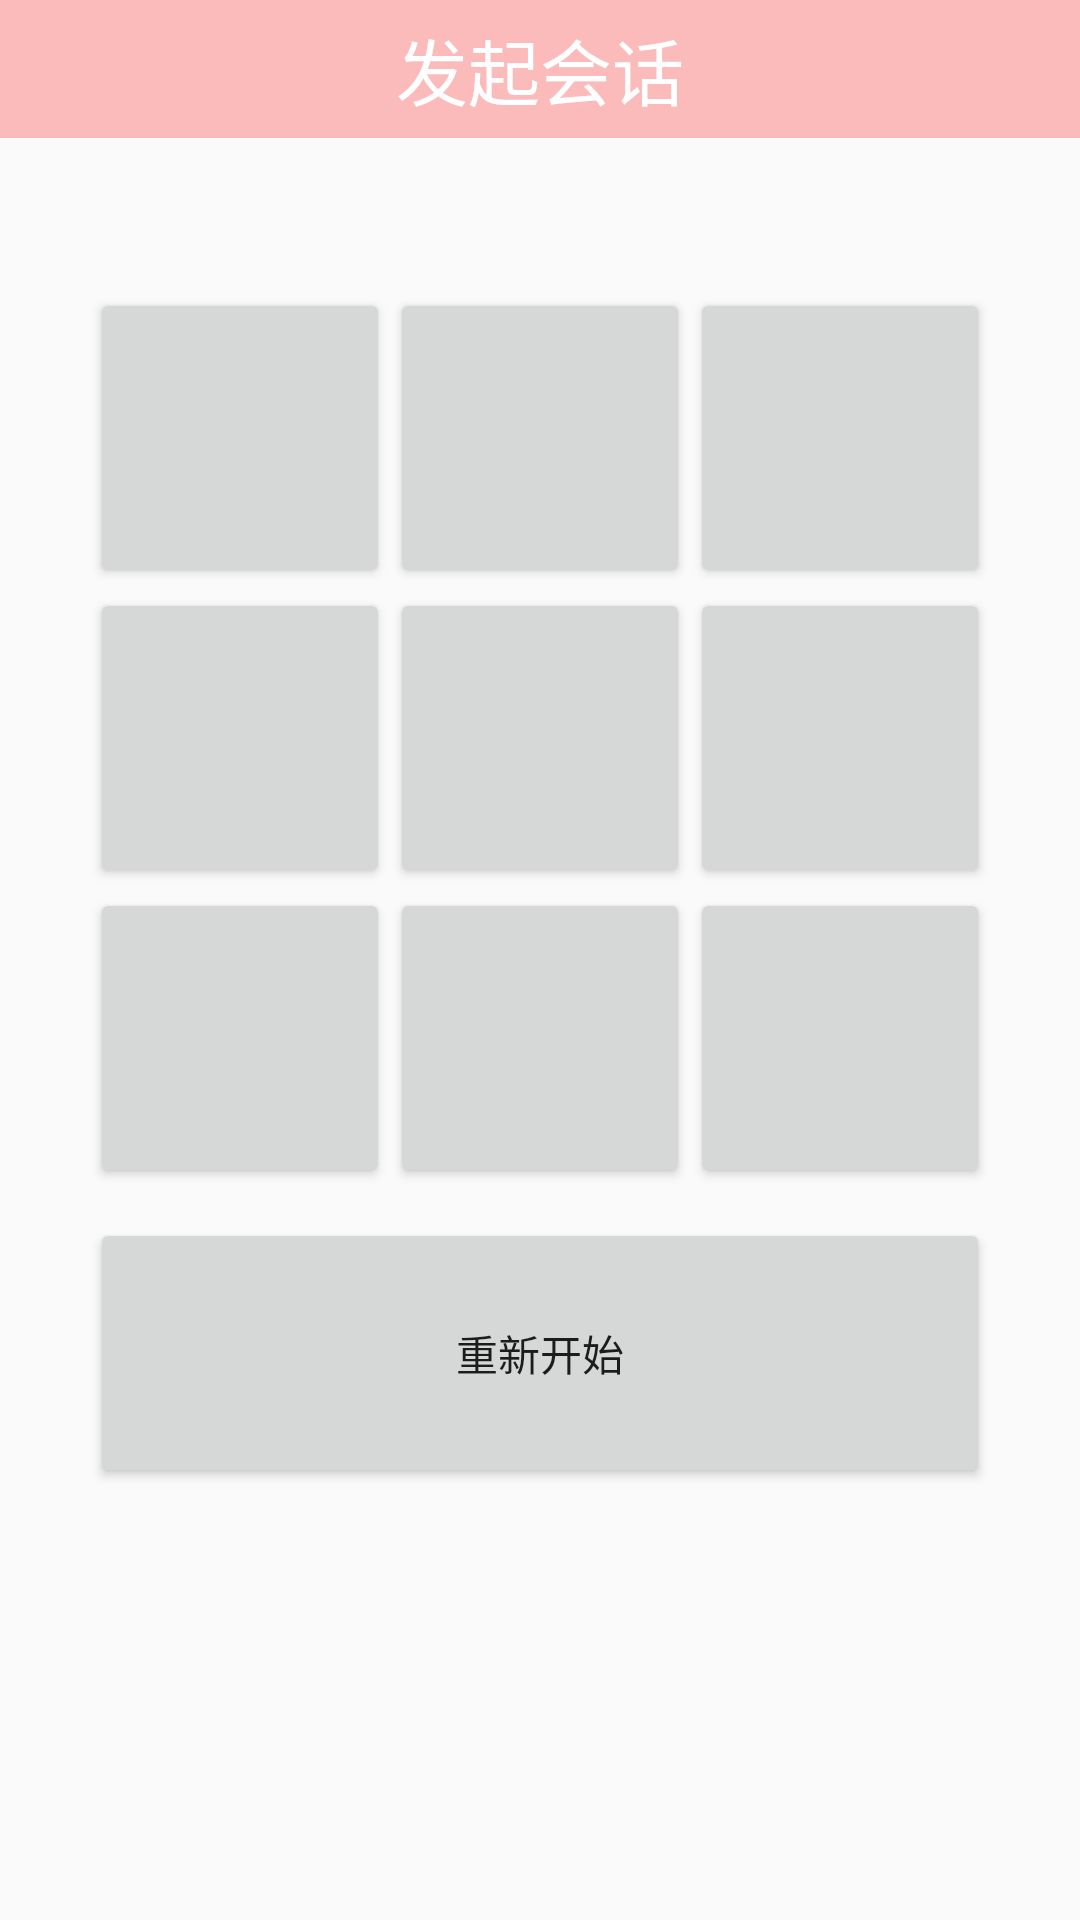

Android layout source for this screen:
<!-- AndroidManifest.xml: application theme AppTheme -->
<!-- res/layout/activity_tttapwc.xml -->
<LinearLayout xmlns:android="http://schemas.android.com/apk/res/android"
    xmlns:tools="http://schemas.android.com/tools" android:layout_width="match_parent"
    android:layout_height="match_parent"
    android:orientation="vertical"

    tools:context="com.clover.ui.TTTAPWCActivity">

    <include layout="@layout/toolbar_layout"/>



    <GridLayout xmlns:android="http://schemas.android.com/apk/res/android"
        android:layout_width="wrap_content"
        android:layout_height="wrap_content"
        android:gravity="center_horizontal"
        android:layout_marginTop="50dp"
        android:orientation="horizontal"
        android:layout_gravity="center"
        android:rowCount="3"
        android:columnCount="3" >
        　　<Button
        android:id="@+id/one"
        android:onClick="clickBtn"
        android:layout_width="100dp"
        android:layout_height="100dp"
        android:text=""/>
        　　<Button
        android:id="@+id/two"
        android:onClick="clickBtn"
        android:layout_width="100dp"
        android:layout_height="100dp"
        android:text=""/>
        　　　<Button
        android:id="@+id/three"
        android:onClick="clickBtn"
        android:layout_width="100dp"
        android:layout_height="100dp"
        android:text=""/>
        　
        　　<Button
        android:id="@+id/four"
        android:onClick="clickBtn"
        android:layout_width="100dp"
        android:layout_height="100dp"
        android:text=""/>
        　　<Button
        android:id="@+id/five"
        android:onClick="clickBtn"
        android:layout_width="100dp"
        android:layout_height="100dp"
        android:text=""/>
        　　<Button
        android:id="@+id/six"
        android:onClick="clickBtn"
        android:layout_width="100dp"
        android:layout_height="100dp"
        android:text=""/>
        　　<Button
        android:id="@+id/seven"
        android:onClick="clickBtn"
        android:layout_width="100dp"
        android:layout_height="100dp"
        android:text=""/>
        　　<Button
        android:id="@+id/eight"
        android:onClick="clickBtn"
        android:layout_width="100dp"
        android:layout_height="100dp"
        android:text=""/>
        　<Button
        android:id="@+id/nine"
        android:onClick="clickBtn"
        android:layout_width="100dp"
        android:layout_height="100dp"
        android:text=""/>
        <Button
            android:id="@+id/restart"
            android:onClick="clickBtnRestart"
            android:layout_columnSpan="3"
            android:layout_gravity="fill"
            android:layout_marginTop="10dp"
            android:layout_height="90dp"
            android:text="@string/TTTA_Game_Layout_ReStart"/>
        　
    </GridLayout>


</LinearLayout>
<!-- res/layout/toolbar_layout.xml (included above) -->
<?xml version="1.0" encoding="utf-8"?>
<RelativeLayout xmlns:android="http://schemas.android.com/apk/res/android"
    android:layout_width="fill_parent"
    android:layout_height="46dp"
    android:background="@color/toolbar_bg_color"
    android:layout_alignParentTop="true">

    <ImageView
        android:id="@+id/iv_back"
        android:layout_width="36dp"
        android:layout_height="match_parent"
        android:layout_marginLeft="4dp"
        android:src="@drawable/iv_back_selector" />

    <TextView
        android:id="@+id/tv_name"
        android:layout_centerInParent="true"
        android:layout_width="wrap_content"
        android:layout_height="wrap_content"
        android:textSize="24sp"
        android:text="@string/chat"
        android:textColor="#ffffff"/>

</RelativeLayout>
<!-- resources referenced by this layout -->
<resources>
  <color name="toolbar_bg_color">#fbbbba</color>
  <!-- drawable iv_back_selector (drawable) -->
  <?xml version="1.0" encoding="UTF-8"?>
  <selector xmlns:android="http://schemas.android.com/apk/res/android">
  
      <item android:drawable="@mipmap/back"  android:state_pressed="false"/>
      <item android:drawable="@mipmap/back_select" android:state_pressed="true"/>
  
  </selector>
  <string name="TTTA_Game_Layout_ReStart">重新开始</string>
  <string name="chat">发起会话</string>
  <style name="AppTheme" parent="Theme.AppCompat.Light.NoActionBar">
          
      </style>
</resources>
